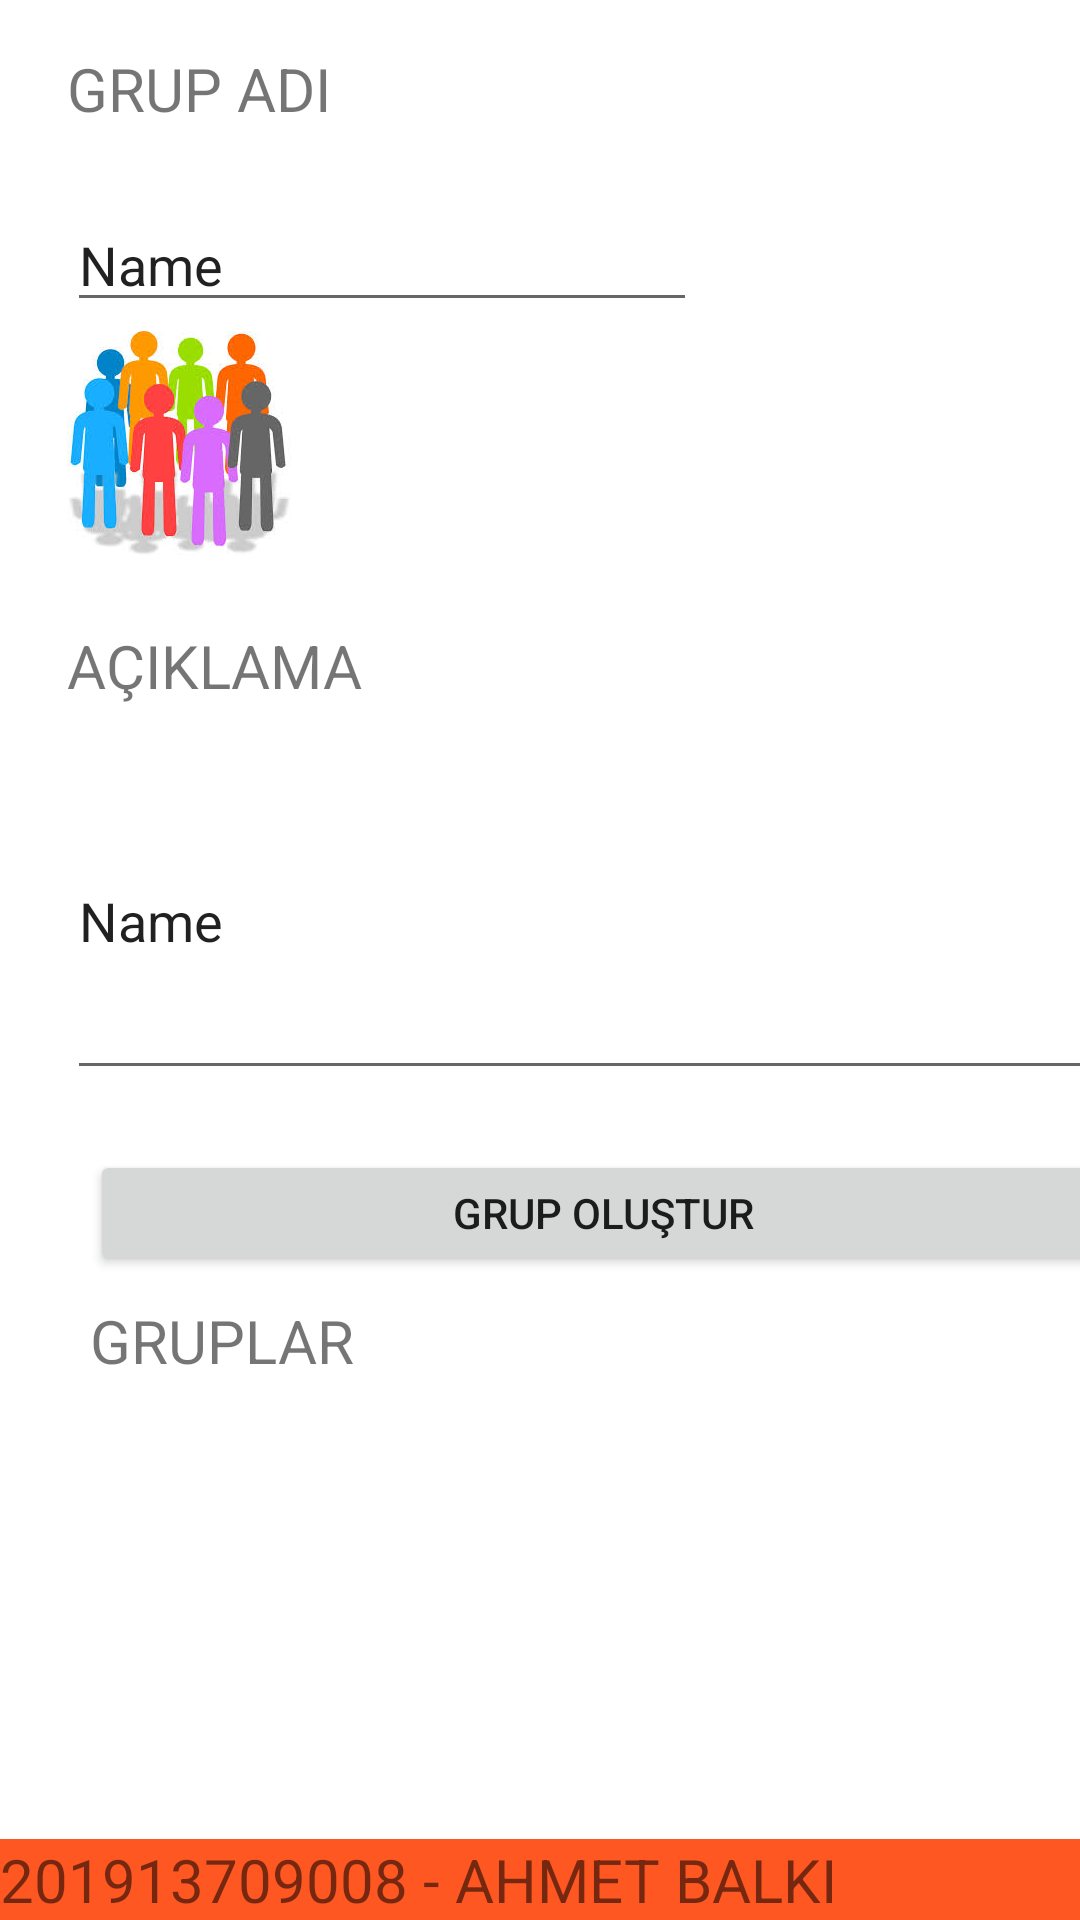

Here is an Android app screen rendered from its layout file. Give the layout XML and the strings, colors and styles it references.
<!-- AndroidManifest.xml: application theme Theme.MessagesApp -->
<!-- res/layout/fragment_create_group.xml -->
<?xml version="1.0" encoding="utf-8"?>
<FrameLayout xmlns:android="http://schemas.android.com/apk/res/android"
    xmlns:app="http://schemas.android.com/apk/res-auto"
    xmlns:tools="http://schemas.android.com/tools"
    android:layout_width="match_parent"
    android:layout_height="match_parent"
    tools:context=".ui.CreateGroup.CreateGroupFragment">

    <androidx.constraintlayout.widget.ConstraintLayout
        android:layout_width="match_parent"
        android:layout_height="match_parent">

        <TextView
            android:id="@+id/textView5"
            android:layout_width="0dp"
            android:layout_height="wrap_content"
            android:background="#FF5722"
            android:text="201913709008 - AHMET BALKI"
            android:textSize="20dp"
            app:layout_constraintBottom_toBottomOf="parent"
            app:layout_constraintEnd_toEndOf="parent"
            app:layout_constraintHorizontal_bias="0.0"
            app:layout_constraintStart_toStartOf="parent" />

        <TextView
            android:id="@+id/textView10"
            android:layout_width="109dp"
            android:layout_height="26dp"
            android:layout_marginTop="16dp"
            android:text="GRUP ADI"
            android:textSize="20sp"
            app:layout_constraintEnd_toEndOf="parent"
            app:layout_constraintHorizontal_bias="0.089"
            app:layout_constraintStart_toStartOf="parent"
            app:layout_constraintTop_toTopOf="parent" />

        <EditText
            android:id="@+id/groupName"
            android:layout_width="wrap_content"
            android:layout_height="wrap_content"
            android:layout_marginTop="24dp"
            android:ems="10"
            android:inputType="textPersonName"
            android:text="Name"
            app:layout_constraintEnd_toEndOf="@+id/textView10"
            app:layout_constraintHorizontal_bias="0.0"
            app:layout_constraintStart_toStartOf="@+id/textView10"
            app:layout_constraintTop_toBottomOf="@+id/textView10" />

        <ImageView
            android:id="@+id/groupImage"
            android:layout_width="75dp"
            android:layout_height="81dp"
            android:src="@drawable/grup"
            app:layout_constraintEnd_toEndOf="@+id/groupName"
            app:layout_constraintHorizontal_bias="0.0"
            app:layout_constraintStart_toStartOf="@+id/groupName"
            app:layout_constraintTop_toBottomOf="@+id/groupName" />

        <TextView
            android:id="@+id/textView11"
            android:layout_width="wrap_content"
            android:layout_height="wrap_content"
            android:layout_marginTop="20dp"
            android:text="AÇIKLAMA"
            android:textSize="20sp"
            app:layout_constraintEnd_toEndOf="@+id/groupImage"
            app:layout_constraintHorizontal_bias="0.0"
            app:layout_constraintStart_toStartOf="@+id/groupImage"
            app:layout_constraintTop_toBottomOf="@+id/groupImage" />

        <EditText
            android:id="@+id/groupExplanation"
            android:layout_width="357dp"
            android:layout_height="116dp"
            android:layout_marginTop="12dp"
            android:ems="10"
            android:inputType="textMultiLine"
            android:text="Name"
            app:layout_constraintEnd_toEndOf="@+id/textView11"
            app:layout_constraintHorizontal_bias="0.0"
            app:layout_constraintStart_toStartOf="@+id/textView11"
            app:layout_constraintTop_toBottomOf="@+id/textView11" />

        <Button
            android:id="@+id/btn_creategroup"
            android:layout_width="342dp"
            android:layout_height="42dp"
            android:layout_marginTop="20dp"
            android:text="GRUP OLUŞTUR"
            app:layout_constraintEnd_toEndOf="@+id/groupExplanation"
            app:layout_constraintStart_toStartOf="@+id/groupExplanation"
            app:layout_constraintTop_toBottomOf="@+id/groupExplanation" />

        <TextView
            android:id="@+id/textView12"
            android:layout_width="wrap_content"
            android:layout_height="wrap_content"
            android:layout_marginTop="8dp"
            android:text="GRUPLAR"
            android:textSize="20sp"
            app:layout_constraintEnd_toEndOf="@+id/btn_creategroup"
            app:layout_constraintHorizontal_bias="0.0"
            app:layout_constraintStart_toStartOf="@+id/btn_creategroup"
            app:layout_constraintTop_toBottomOf="@+id/btn_creategroup" />

        <androidx.recyclerview.widget.RecyclerView
            android:id="@+id/recyclerView"
            android:layout_width="409dp"
            android:layout_height="237dp"
            android:layout_marginTop="12dp"
            app:layout_constraintBottom_toTopOf="@+id/textView5"
            app:layout_constraintEnd_toEndOf="parent"
            app:layout_constraintStart_toStartOf="parent"
            app:layout_constraintTop_toBottomOf="@+id/textView12" />

    </androidx.constraintlayout.widget.ConstraintLayout>
</FrameLayout>
<!-- resources referenced by this layout -->
<resources>
  <!-- drawable grup: jpg bitmap (drawable, 11731 bytes) -->
  <style name="Theme.MessagesApp" parent="Theme.MaterialComponents.DayNight.NoActionBar">
          
          <item name="colorPrimary">#FF5722</item>
          <item name="colorPrimaryVariant">@color/purple_700</item>
          <item name="colorOnPrimary">@color/white</item>
          
          <item name="colorSecondary">@color/teal_200</item>
          <item name="colorSecondaryVariant">@color/teal_700</item>
          <item name="colorOnSecondary">@color/black</item>
          
          <item name="android:statusBarColor">?attr/colorPrimaryVariant</item>
          
      </style>
  <!-- not gathered from this repository: default colours our renderer supplied (Android Studio template values) -->
  <color name="purple_700">#FF3700B3</color>
  <color name="teal_200">#FF03DAC5</color>
  <color name="teal_700">#FF018786</color>
  <color name="black">#FF000000</color>
  <color name="white">#FFFFFFFF</color>
</resources>
